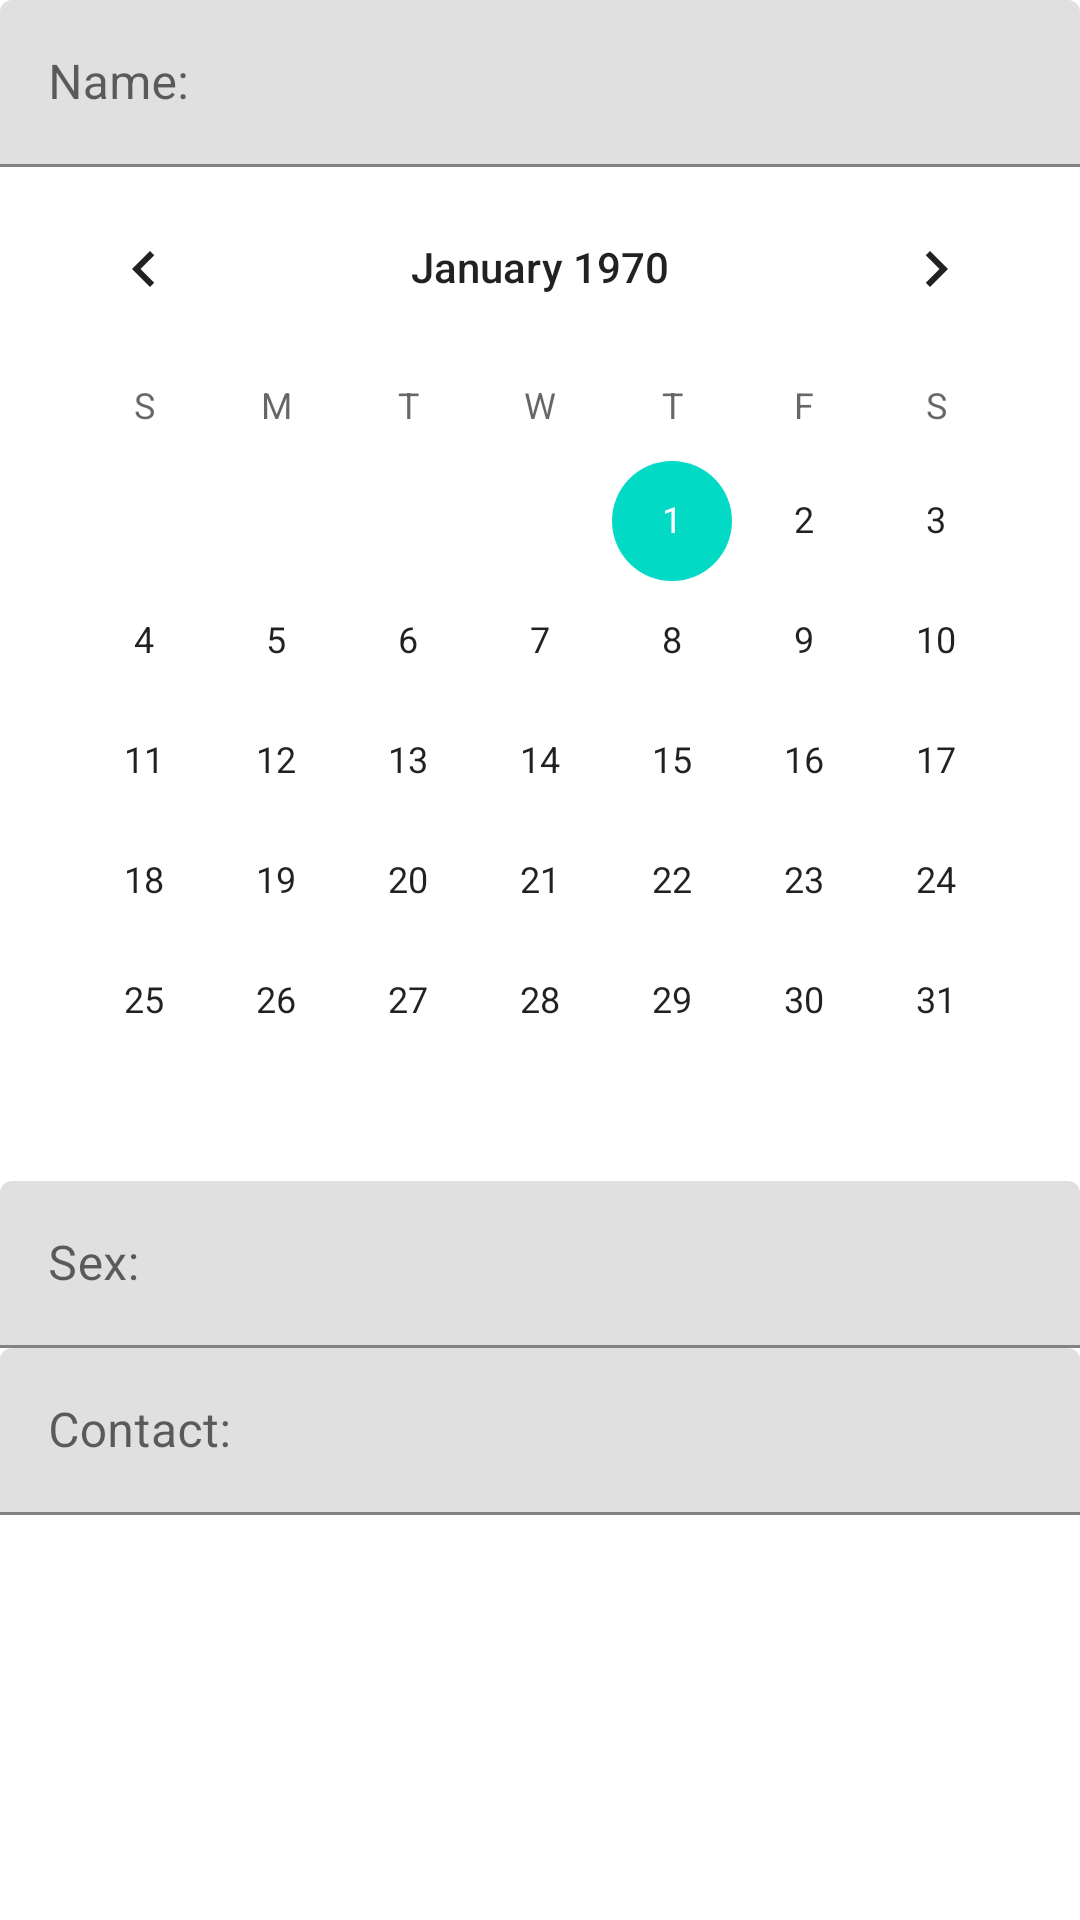

Layout XML and referenced resources for this Android screen:
<!-- AndroidManifest.xml: application theme Theme.ControloVacinas -->
<!-- res/layout/fragment_novo_paciente.xml -->
<?xml version="1.0" encoding="utf-8"?>
<LinearLayout xmlns:android="http://schemas.android.com/apk/res/android"
    xmlns:tools="http://schemas.android.com/tools"
    android:layout_width="match_parent"
    android:layout_height="match_parent"
    android:orientation="vertical"
    tools:context=".NovoPacienteFragment">

    <com.google.android.material.textfield.TextInputLayout
        android:layout_width="match_parent"
        android:layout_height="wrap_content">

        <com.google.android.material.textfield.TextInputEditText
            android:id="@+id/editTextNome"
            android:layout_width="match_parent"
            android:layout_height="wrap_content"
            android:layout_marginStart="@dimen/margem_campos"
            android:layout_marginLeft="@dimen/margem_campos"
            android:layout_marginTop="@dimen/margem_campos"
            android:layout_marginEnd="@dimen/margem_campos"
            android:layout_marginRight="@dimen/margem_campos"
            android:hint="@string/nome"
            android:inputType="textPersonName" />
    </com.google.android.material.textfield.TextInputLayout>

    <CalendarView
        android:id="@+id/calendarViewDataNascimento"
        android:layout_width="wrap_content"
        android:layout_height="wrap_content"
        android:layout_gravity="center"
        android:layout_marginTop="@dimen/margem_campos"
        android:minDate="01/01/1900" />

    <com.google.android.material.textfield.TextInputLayout
        android:layout_width="match_parent"
        android:layout_height="match_parent">

        <com.google.android.material.textfield.TextInputEditText
            android:id="@+id/editTextSexo"
            android:layout_width="match_parent"
            android:layout_height="wrap_content"
            android:layout_marginStart="@dimen/margem_campos"
            android:layout_marginLeft="@dimen/margem_campos"
            android:layout_marginTop="@dimen/margem_campos"
            android:layout_marginEnd="@dimen/margem_campos"
            android:layout_marginRight="@dimen/margem_campos"
            android:hint="@string/sexo"
            android:inputType="textShortMessage|textAutoComplete" />

        <com.google.android.material.textfield.TextInputLayout
            android:layout_width="match_parent"
            android:layout_height="match_parent">

            <com.google.android.material.textfield.TextInputEditText
                android:id="@+id/editTextContacto"
                android:layout_width="match_parent"
                android:layout_height="wrap_content"
                android:layout_marginStart="@dimen/margem_campos"
                android:layout_marginLeft="@dimen/margem_campos"
                android:layout_marginTop="@dimen/margem_campos"
                android:layout_marginEnd="@dimen/margem_campos"
                android:layout_marginRight="@dimen/margem_campos"
                android:hint="@string/contacto"
                android:inputType="phone" />
        </com.google.android.material.textfield.TextInputLayout>
    </com.google.android.material.textfield.TextInputLayout>

</LinearLayout>
<!-- resources referenced by this layout -->
<resources>
  <string name="contacto">Contact:</string>
  <string name="nome">Name:</string>
  <string name="sexo">Sex:</string>
  <style name="Theme.ControloVacinas" parent="Theme.MaterialComponents.DayNight.DarkActionBar">
          
          <item name="colorPrimary">@color/purple_500</item>
          <item name="colorPrimaryVariant">@color/purple_700</item>
          <item name="colorOnPrimary">@color/white</item>
          
          <item name="colorSecondary">@color/teal_200</item>
          <item name="colorSecondaryVariant">@color/teal_700</item>
          <item name="colorOnSecondary">@color/black</item>
          
          <item name="android:statusBarColor" tools:targetApi="l">?attr/colorPrimaryVariant</item>
          
      </style>
  <color name="purple_500">#374FD1</color>
  <color name="purple_700">#FF3700B3</color>
  <color name="white">#FFFFFFFF</color>
  <color name="teal_200">#FF03DAC5</color>
  <color name="teal_700">#FF018786</color>
  <color name="black">#FF000000</color>
</resources>
